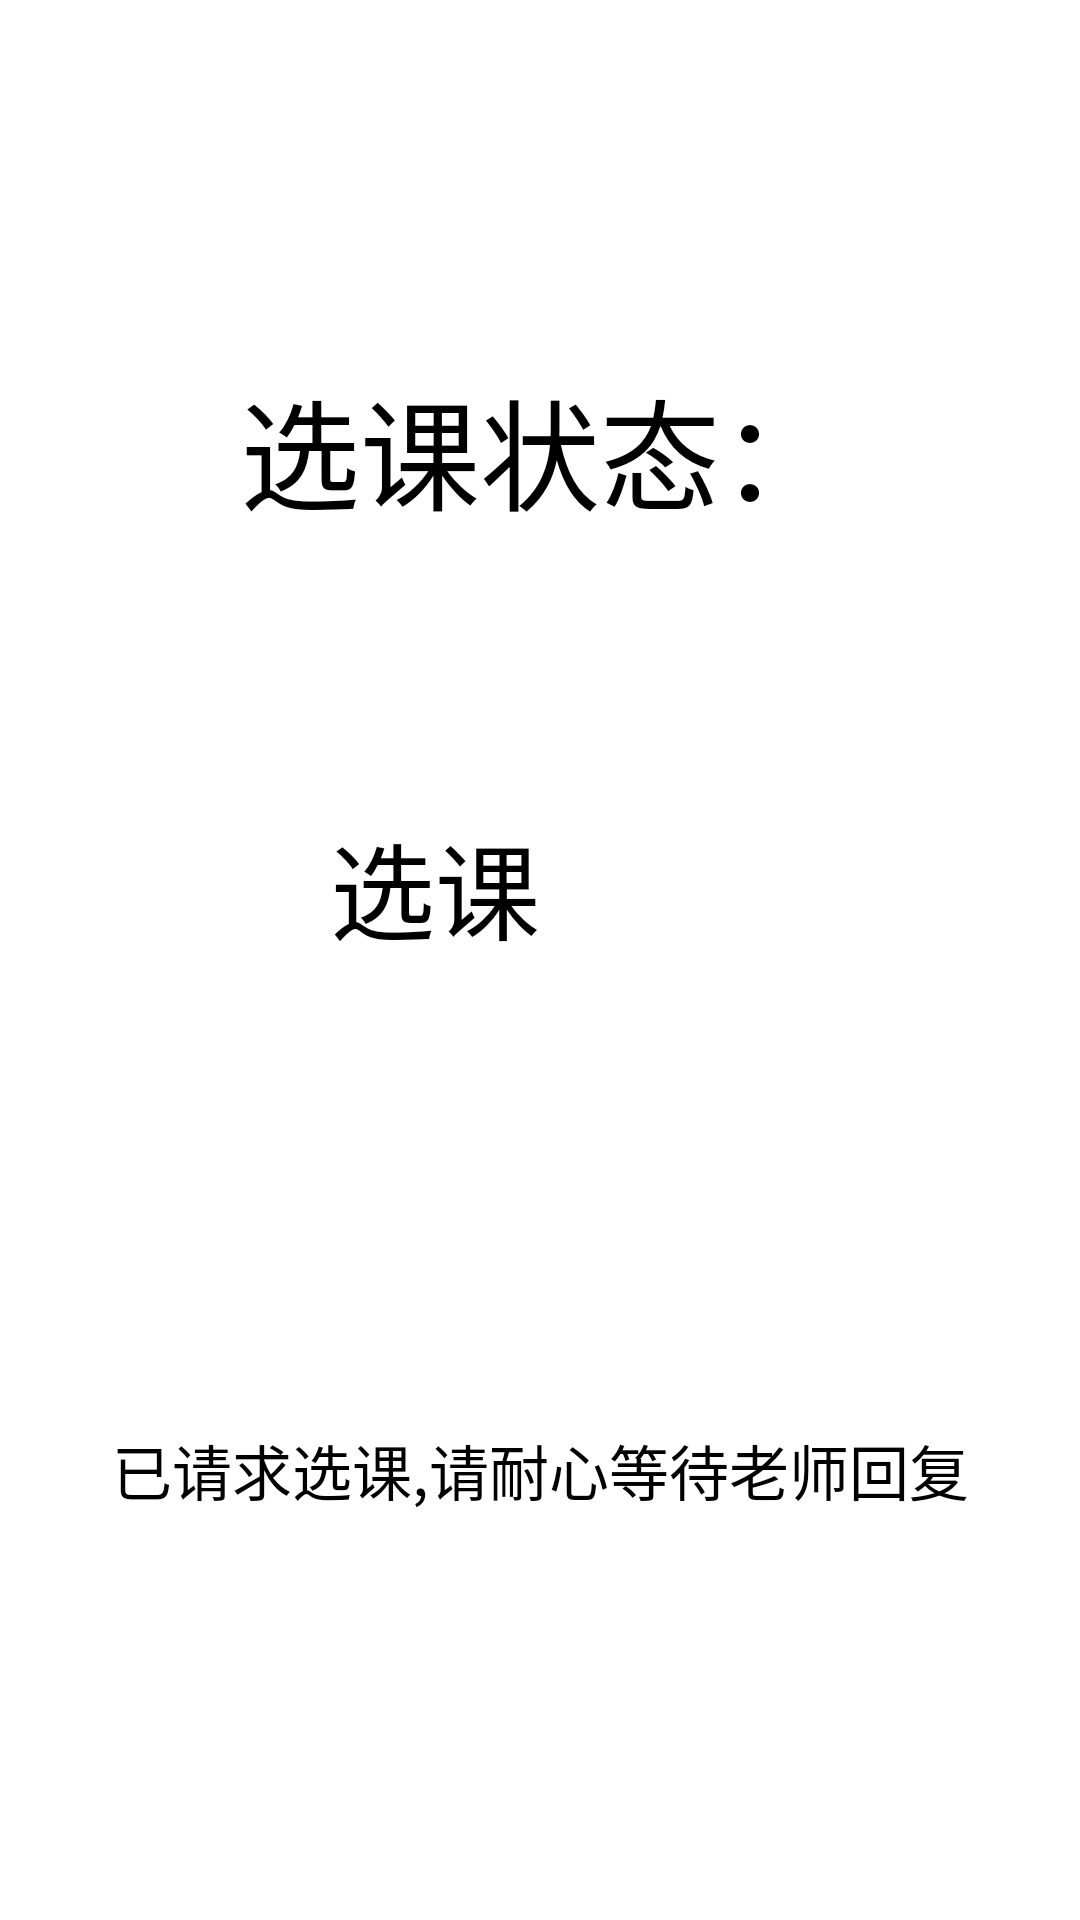

Produce the Android XML layout that renders to this screen, including the resource entries it uses.
<!-- AndroidManifest.xml: application theme Theme.NoStudy -->
<!-- res/layout/activity_chooseclass.xml -->
<?xml version="1.0" encoding="utf-8"?>
<RelativeLayout
        xmlns:android="http://schemas.android.com/apk/res/android"
        xmlns:tools="http://schemas.android.com/tools"
        android:layout_width="match_parent"
        android:layout_height="match_parent"
        android:orientation="vertical"
        android:layout_marginTop="20dp"
        android:layout_marginStart="20dp"
        android:layout_marginEnd="20dp"
        android:layout_marginBottom="20dp">

        <RelativeLayout
                android:layout_width="match_parent"
                android:layout_height="match_parent">

            <Button
                    android:id="@+id/chooseClass_button"
                    android:layout_width="140dp"
                    android:layout_height="100dp"
                    android:text="选课"
                    android:textSize="35dp" android:layout_centerInParent="true">

            </Button>
            <TextView
                    android:id="@+id/chooseClass_showstate"
                    android:layout_width="350dp"
                    android:layout_height="240dp"
                    android:text="选课状态："
                    android:textSize="40dp"
                    android:layout_above="@+id/chooseClass_button"
                    android:layout_centerHorizontal="true"
                    android:gravity="center">
            </TextView>

            <TextView
                    android:id="@+id/chooseClass_showwait"
                    android:layout_width="350dp"
                    android:layout_height="240dp"
                    android:text="已请求选课,请耐心等待老师回复"
                    android:textSize="20dp"
                    android:layout_below="@+id/chooseClass_button"
                    android:layout_centerHorizontal="true"
                    android:gravity="center">
            </TextView>
        </RelativeLayout>
</RelativeLayout>
<!-- resources referenced by this layout -->
<resources>
  <style name="Theme.NoStudy" parent="Theme.MaterialComponents.DayNight.DarkActionBar">
          
          <item name="colorPrimary">@color/purple_500</item>
          <item name="colorPrimaryVariant">@color/purple_700</item>
          <item name="colorOnPrimary">@color/white</item>
          
          <item name="colorSecondary">@color/teal_200</item>
          <item name="colorSecondaryVariant">@color/teal_700</item>
          <item name="colorOnSecondary">@color/black</item>
          
          <item name="android:statusBarColor">?attr/colorPrimaryVariant</item>
          
      </style>
  <color name="purple_500">#FF6200EE</color>
  <color name="purple_700">#FF3700B3</color>
  <color name="white">#FFFFFFFF</color>
  <color name="teal_200">#FF03DAC5</color>
  <color name="teal_700">#FF018786</color>
  <color name="black">#FF000000</color>
</resources>
